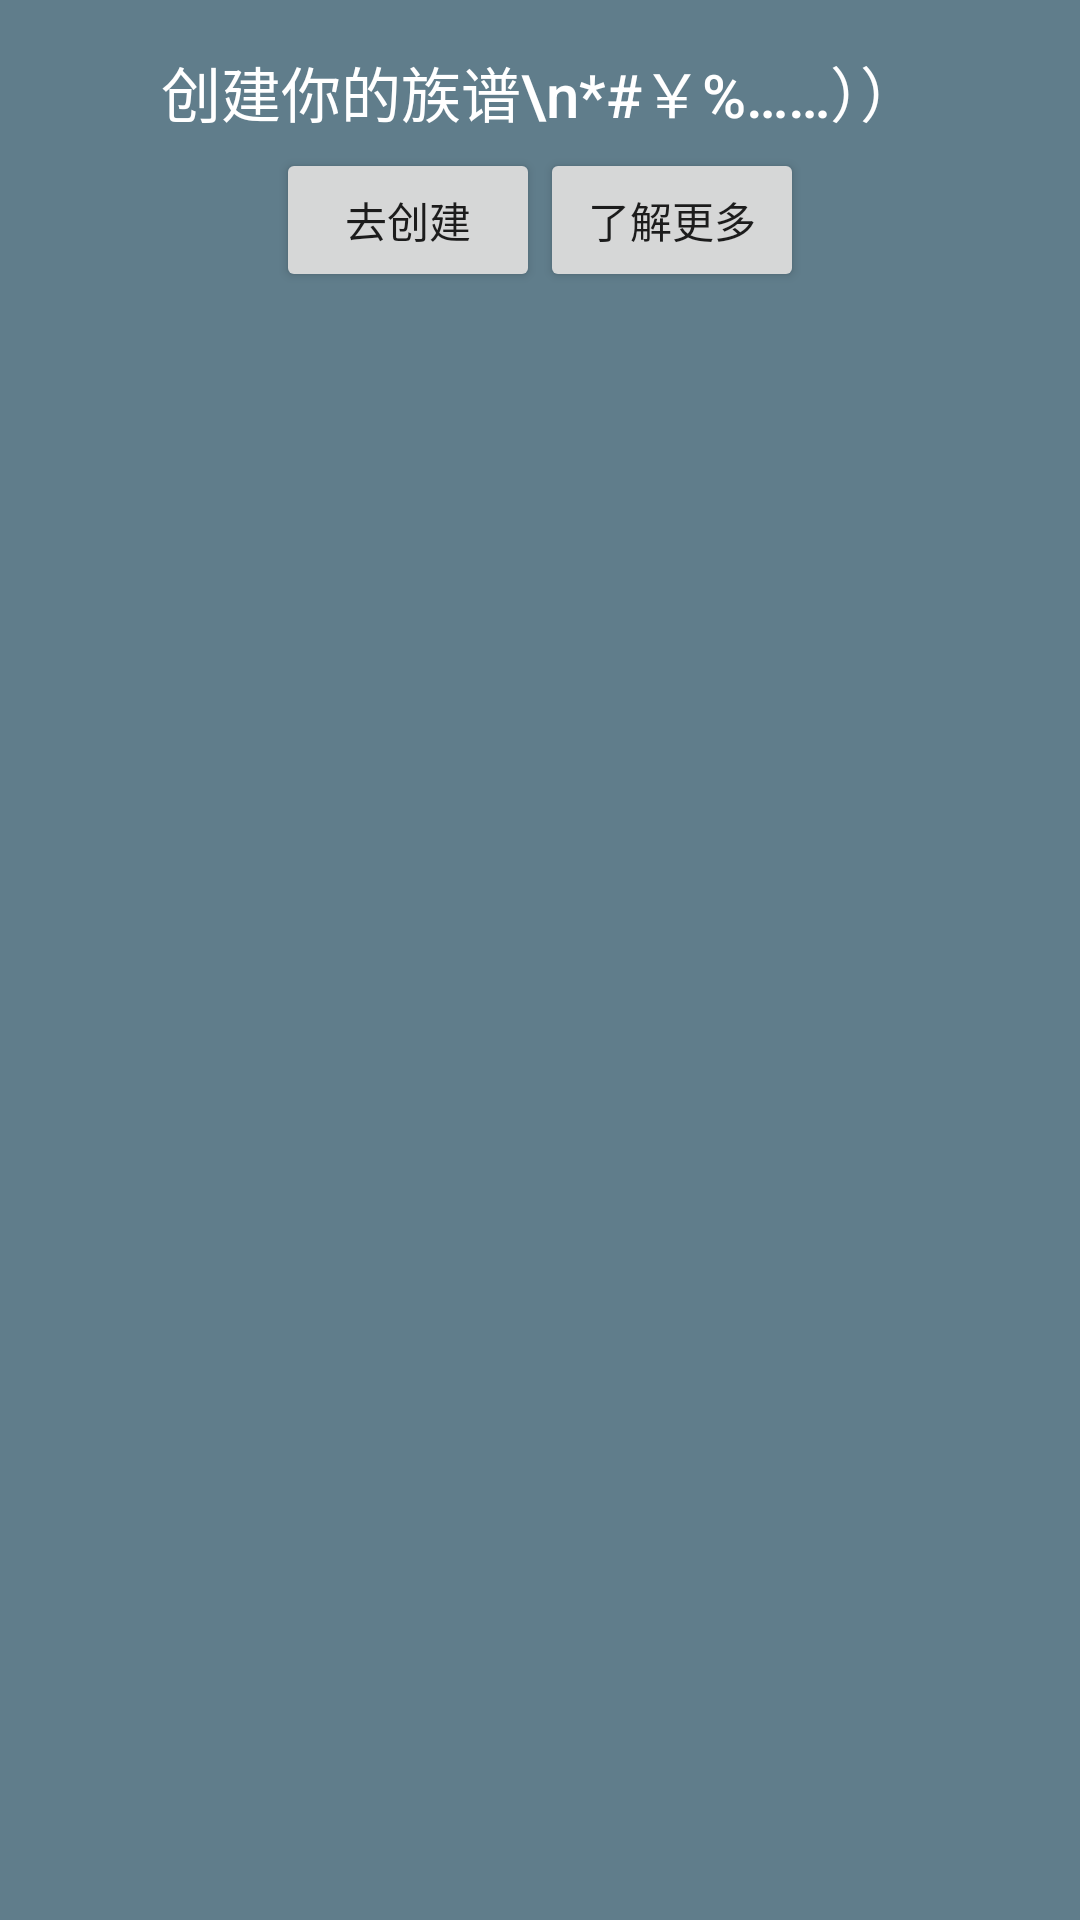

Reconstruct the res/layout file that produces this screen, plus the resources it refers to.
<!-- AndroidManifest.xml: application theme AppTheme -->
<!-- res/layout/layout_tree.xml -->
<?xml version="1.0" encoding="utf-8"?>
<FrameLayout xmlns:android="http://schemas.android.com/apk/res/android"
    android:layout_width="match_parent"
    android:layout_height="wrap_content"
    android:background="#607d8b"
    android:orientation="vertical">

    <LinearLayout
        android:layout_width="match_parent"
        android:layout_height="wrap_content"
        android:orientation="vertical"
        android:padding="@dimen/medium">

        <TextView
            android:id="@+id/tvDesc"
            style="@style/TextAppearance.AppCompat.Title.Inverse"
            android:layout_width="match_parent"
            android:layout_height="wrap_content"
            android:gravity="center"
            android:lineSpacingMultiplier="1.2"
            android:text="创建你的族谱\n*#￥%……））" />

        <LinearLayout
            android:layout_width="wrap_content"
            android:layout_height="wrap_content"
            android:layout_gravity="center_horizontal"
            android:layout_marginTop="@dimen/small"
            android:orientation="horizontal">

            <Button
                android:id="@+id/btnAdd"
                android:layout_width="wrap_content"
                android:layout_height="wrap_content"
                android:text="去创建" />

            <Button
                android:id="@+id/btnMore"
                android:layout_width="wrap_content"
                android:layout_height="wrap_content"
                android:text="了解更多" />

        </LinearLayout>

    </LinearLayout>

</FrameLayout>
<!-- resources referenced by this layout -->
<resources>
  <dimen name="medium">16dp</dimen>
  <dimen name="small">4dp</dimen>
  <style name="AppTheme" parent="Theme.AppCompat.Light.NoActionBar">
          
  
          <item name="colorPrimary">@color/colorPrimary</item>
          <item name="colorPrimaryDark">@color/colorPrimaryDark</item>
          <item name="colorAccent">@color/colorPrimary</item>
          <item name="colorControlHighlight">@color/fab_color_pressed</item>
      </style>
  <color name="colorPrimary">#03a9f4</color>
  <color name="colorPrimaryDark">#5677fc</color>
  <color name="fab_color_pressed">#3f51b5</color>
</resources>
